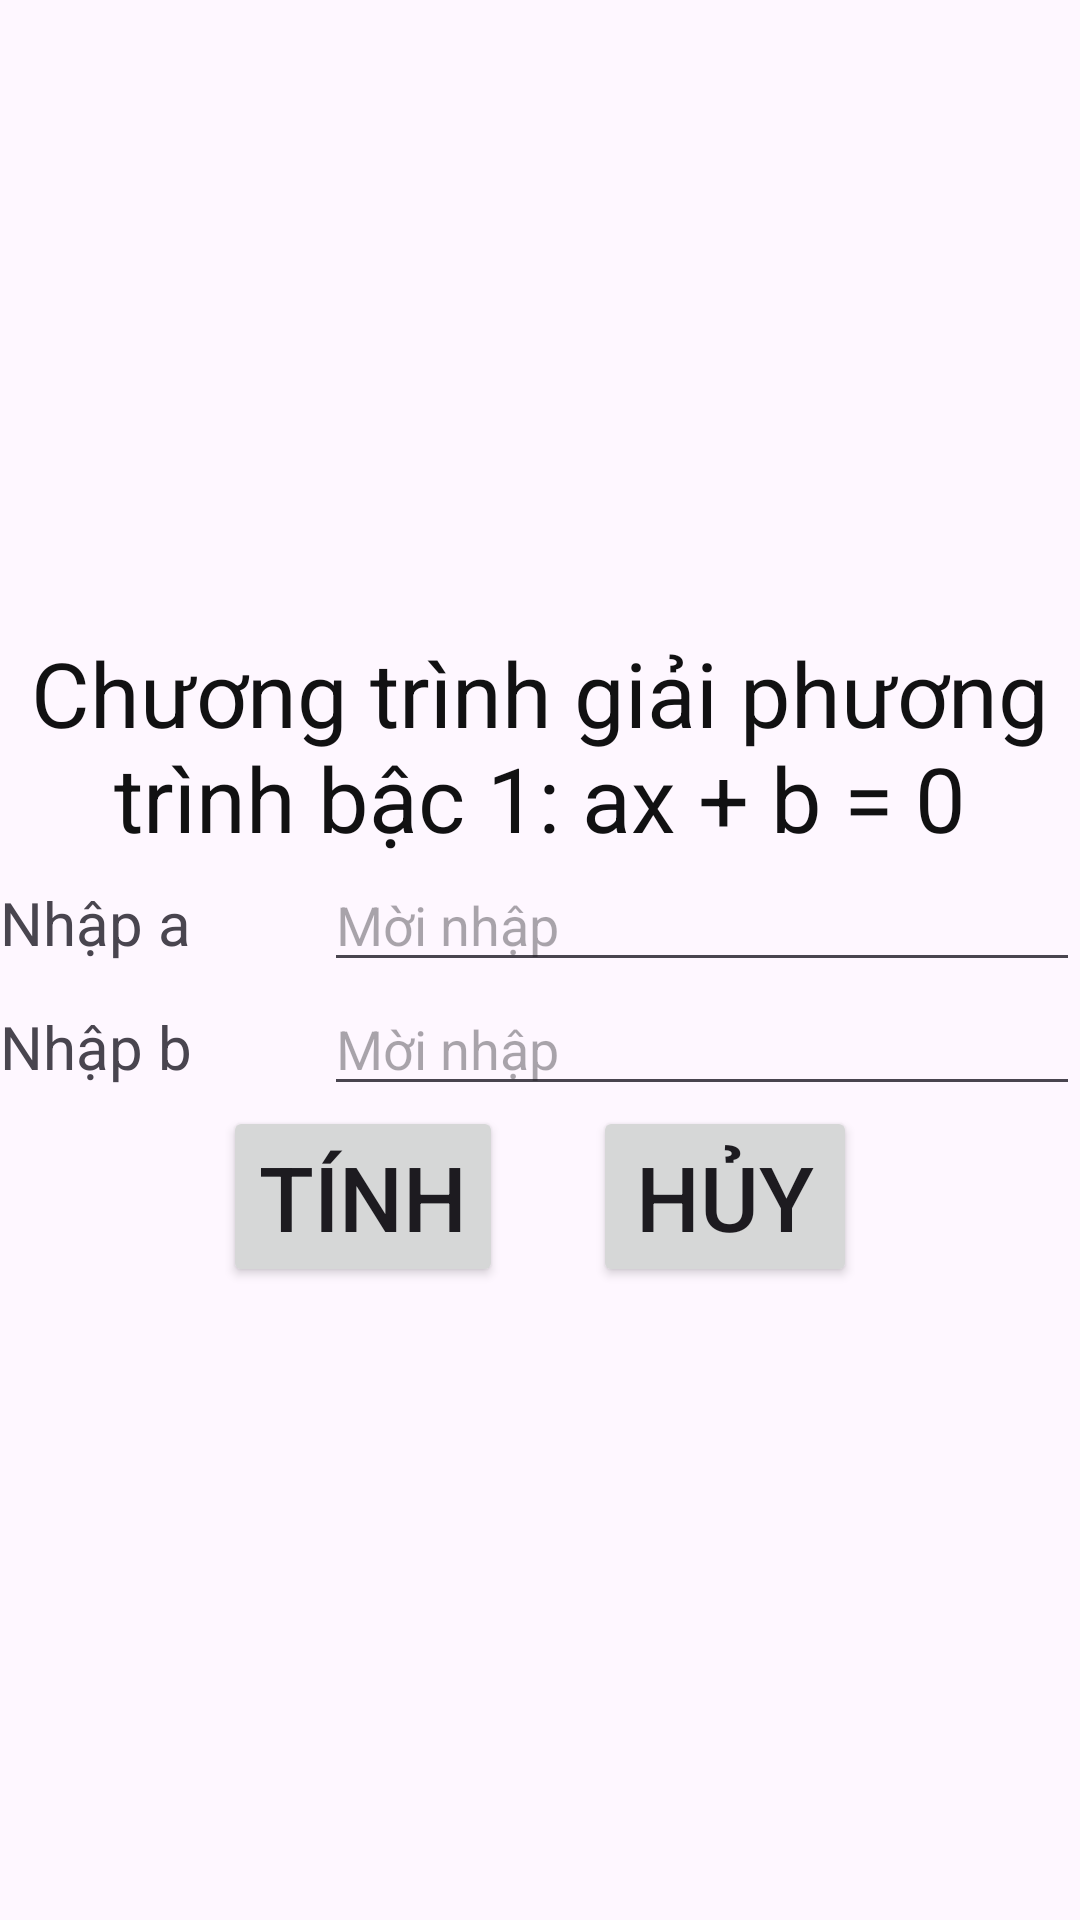

The Android layout XML behind this screen, and the referenced resources:
<!-- AndroidManifest.xml: application theme Theme.MidByMe -->
<!-- res/layout/fragment_p_t1.xml -->
<?xml version="1.0" encoding="utf-8"?>
<LinearLayout xmlns:android="http://schemas.android.com/apk/res/android"
    xmlns:tools="http://schemas.android.com/tools"
    android:layout_width="match_parent"
    android:layout_height="match_parent"
    android:orientation="vertical"
    android:gravity="center"
    tools:context=".pt_bac1.PT1Fragment">

    <TextView
        android:layout_width="match_parent"
        android:layout_height="wrap_content"
        android:gravity="center"
        android:textSize="30sp"
        android:textColor="#111112"
        android:text="Chương trình giải phương trình bậc 1: ax + b = 0"/>
    <LinearLayout
        android:layout_width="match_parent"
        android:layout_height="wrap_content"
        android:orientation="horizontal">
        <TextView
            android:layout_width="0dp"
            android:layout_height="wrap_content"
            android:layout_weight="3"
            android:textSize="20sp"
            android:text="Nhập a"/>
        <EditText
            android:layout_width="0dp"
            android:layout_height="wrap_content"
            android:layout_weight="7"
            android:hint="Mời nhập"
            android:id="@+id/edtSoA"/>
    </LinearLayout>

    <LinearLayout
        android:layout_width="match_parent"
        android:layout_height="wrap_content"
        android:orientation="horizontal">
        <TextView
            android:layout_width="0dp"
            android:layout_height="wrap_content"
            android:layout_weight="3"
            android:textSize="20sp"
            android:text="Nhập b"/>
        <EditText
            android:layout_width="0dp"
            android:layout_height="wrap_content"
            android:layout_weight="7"
            android:hint="Mời nhập"
            android:id="@+id/edtSoB"/>
    </LinearLayout>
    <LinearLayout
        android:layout_width="match_parent"
        android:layout_height="wrap_content"
        android:gravity="center"
        android:orientation="horizontal">
    <Button
        android:layout_width="wrap_content"
        android:layout_height="wrap_content"
        android:text="Tính"
        android:textSize="30sp"
        android:layout_marginRight="30sp"
        android:id="@+id/btnTinh"/>
    <Button
        android:layout_width="wrap_content"
        android:layout_height="wrap_content"
        android:text="Hủy"
        android:textSize="30sp"
        android:id="@+id/btnHuy"/>
    </LinearLayout>


</LinearLayout>
<!-- resources referenced by this layout -->
<resources>
  <style name="Theme.MidByMe" parent="Base.Theme.MidByMe" />
  <style name="Base.Theme.MidByMe" parent="Theme.Material3.DayNight.NoActionBar">
          
          
      </style>
</resources>
